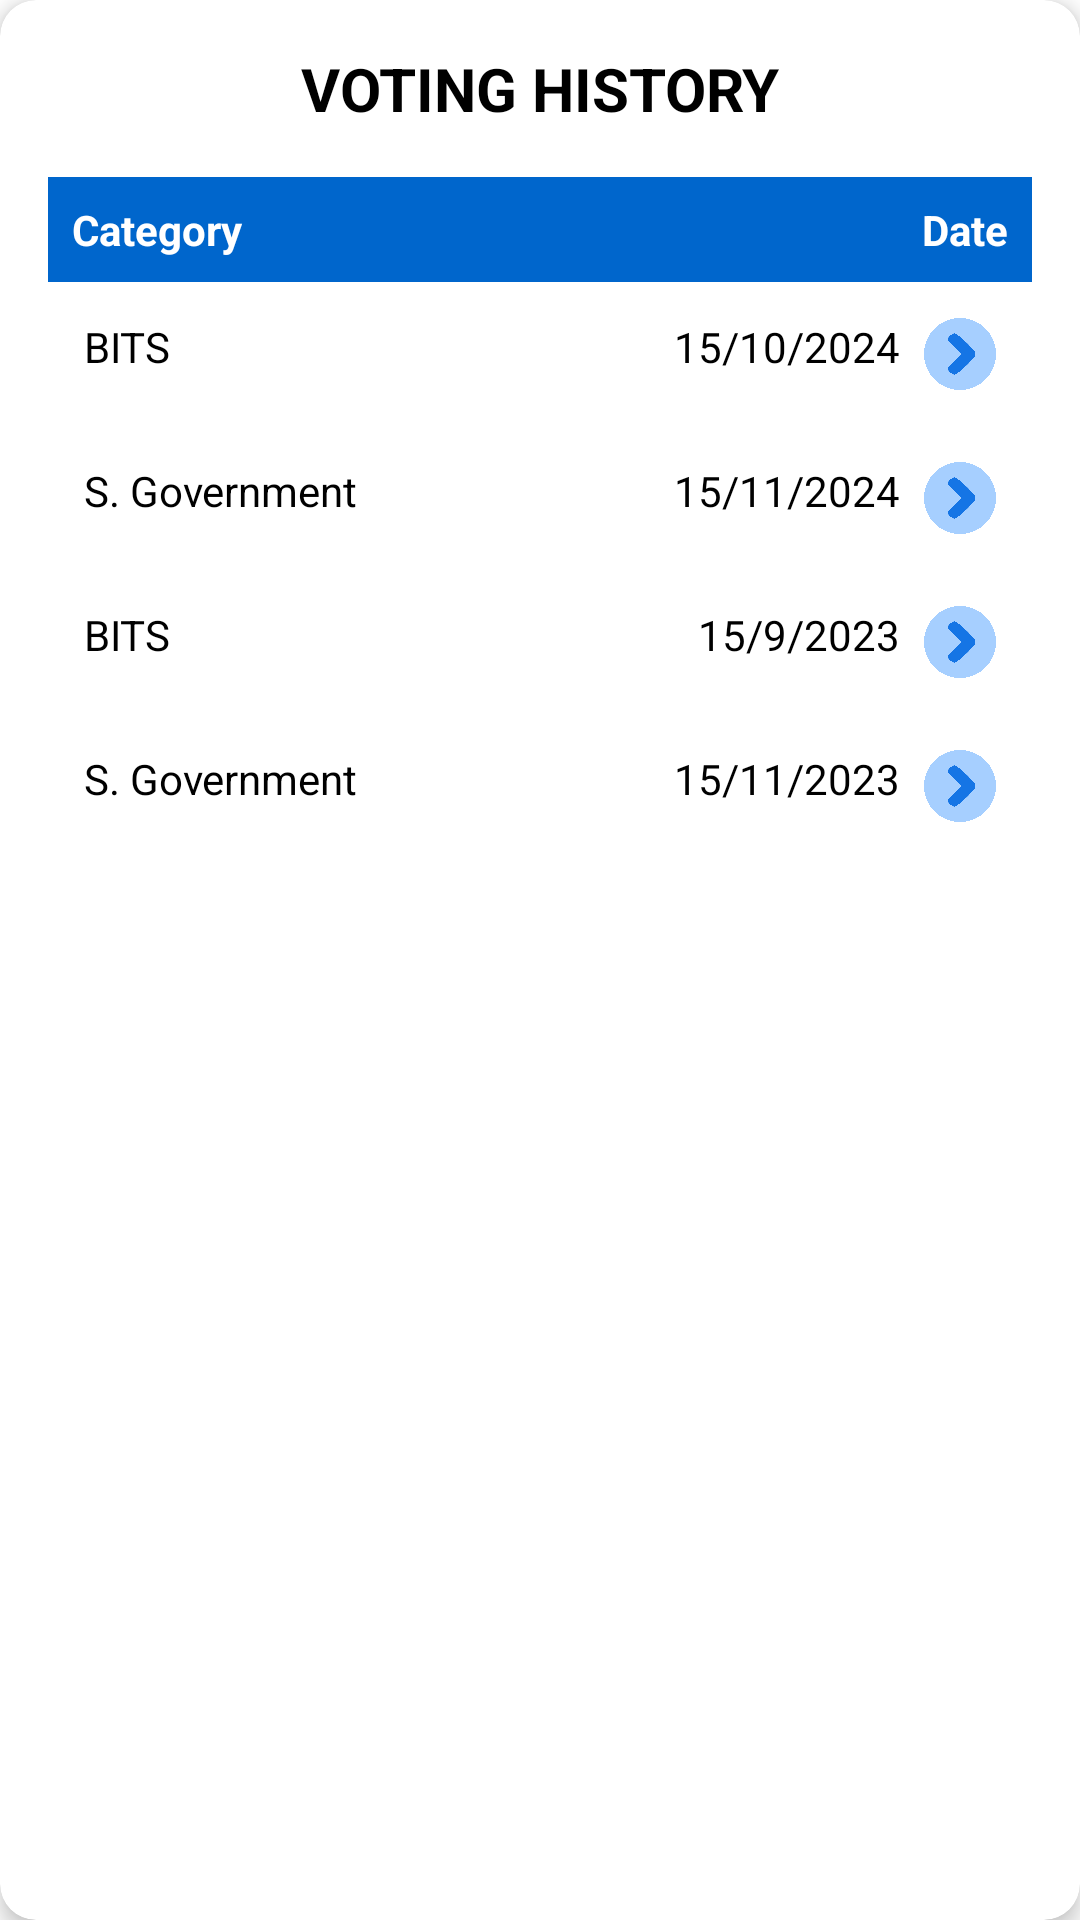

Produce the Android XML layout that renders to this screen, including the resource entries it uses.
<!-- AndroidManifest.xml: application theme Theme.StudentVotingSystem -->
<!-- res/layout/popup_voting_history.xml -->
<?xml version="1.0" encoding="utf-8"?>
<androidx.cardview.widget.CardView
    xmlns:android="http://schemas.android.com/apk/res/android"
    xmlns:app="http://schemas.android.com/apk/res-auto"
    android:layout_width="match_parent"
    android:layout_height="wrap_content"
    android:layout_margin="16dp"
    app:cardCornerRadius="12dp"
    app:cardElevation="4dp">

    <LinearLayout
        android:layout_width="match_parent"
        android:layout_height="wrap_content"
        android:orientation="vertical"
        android:padding="16dp">

        <TextView
            android:layout_width="match_parent"
            android:layout_height="wrap_content"
            android:text="VOTING HISTORY"
            android:textSize="20sp"
            android:textStyle="bold"
            android:textColor="@color/black"
            android:gravity="center"
            android:layout_marginBottom="16dp"/>

        
        <LinearLayout
            android:layout_width="match_parent"
            android:layout_height="wrap_content"
            android:orientation="horizontal"
            android:background="@color/blue"
            android:padding="8dp">

            <TextView
                android:layout_width="0dp"
                android:layout_height="wrap_content"
                android:layout_weight="1"
                android:text="Category"
                android:textColor="@android:color/white"
                android:textStyle="bold"/>

            <TextView
                android:layout_width="wrap_content"
                android:layout_height="wrap_content"
                android:text="Date"
                android:textColor="@android:color/white"
                android:textStyle="bold"/>
        </LinearLayout>

        
        <LinearLayout
            android:layout_width="match_parent"
            android:layout_height="wrap_content"
            android:orientation="vertical">

            
            <LinearLayout
                android:id="@+id/bitsHistory1"
                android:layout_width="match_parent"
                android:layout_height="wrap_content"
                android:orientation="horizontal"
                android:padding="12dp"
                android:background="?attr/selectableItemBackground">

                <TextView
                    android:layout_width="0dp"
                    android:layout_height="wrap_content"
                    android:layout_weight="1"
                    android:text="BITS"
                    android:textColor="@color/black"/>

                <TextView
                    android:layout_width="wrap_content"
                    android:layout_height="wrap_content"
                    android:text="15/10/2024"
                    android:textColor="@color/black"/>

                <ImageView
                    android:layout_width="24dp"
                    android:layout_height="24dp"
                    android:src="@drawable/arrow_right"
                    android:layout_marginStart="8dp"/>
            </LinearLayout>

            
            <LinearLayout
                android:id="@+id/sgHistory1"
                android:layout_width="match_parent"
                android:layout_height="wrap_content"
                android:orientation="horizontal"
                android:padding="12dp"
                android:background="?attr/selectableItemBackground">

                <TextView
                    android:layout_width="0dp"
                    android:layout_height="wrap_content"
                    android:layout_weight="1"
                    android:text="S. Government"
                    android:textColor="@color/black"/>

                <TextView
                    android:layout_width="wrap_content"
                    android:layout_height="wrap_content"
                    android:text="15/11/2024"
                    android:textColor="@color/black"/>

                <ImageView
                    android:layout_width="24dp"
                    android:layout_height="24dp"
                    android:src="@drawable/arrow_right"
                    android:layout_marginStart="8dp"/>
            </LinearLayout>

            
            <LinearLayout
                android:id="@+id/bitsHistory2"
                android:layout_width="match_parent"
                android:layout_height="wrap_content"
                android:orientation="horizontal"
                android:padding="12dp"
                android:background="?attr/selectableItemBackground">

                <TextView
                    android:layout_width="0dp"
                    android:layout_height="wrap_content"
                    android:layout_weight="1"
                    android:text="BITS"
                    android:textColor="@color/black"/>

                <TextView
                    android:layout_width="wrap_content"
                    android:layout_height="wrap_content"
                    android:text="15/9/2023"
                    android:textColor="@color/black"/>

                <ImageView
                    android:layout_width="24dp"
                    android:layout_height="24dp"
                    android:src="@drawable/arrow_right"
                    android:layout_marginStart="8dp"/>
            </LinearLayout>

            
            <LinearLayout
                android:id="@+id/sgHistory2"
                android:layout_width="match_parent"
                android:layout_height="wrap_content"
                android:orientation="horizontal"
                android:padding="12dp"
                android:background="?attr/selectableItemBackground">

                <TextView
                    android:layout_width="0dp"
                    android:layout_height="wrap_content"
                    android:layout_weight="1"
                    android:text="S. Government"
                    android:textColor="@color/black"/>

                <TextView
                    android:layout_width="wrap_content"
                    android:layout_height="wrap_content"
                    android:text="15/11/2023"
                    android:textColor="@color/black"/>

                <ImageView
                    android:layout_width="24dp"
                    android:layout_height="24dp"
                    android:src="@drawable/arrow_right"
                    android:layout_marginStart="8dp"/>
            </LinearLayout>
        </LinearLayout>
    </LinearLayout>
</androidx.cardview.widget.CardView>
<!-- resources referenced by this layout -->
<resources>
  <color name="black">#FF000000</color>
  <color name="blue">#0066CC</color>
  <!-- drawable arrow_right: png bitmap (drawable, 103172 bytes) -->
  <style name="Theme.StudentVotingSystem" parent="Theme.MaterialComponents.Light.NoActionBar">
          <item name="colorPrimary">@color/blue_background</item>
          <item name="colorPrimaryDark">@color/blue_background</item>
          <item name="colorAccent">@color/yellow_button</item>
          <item name="android:statusBarColor">@color/blue_background</item>
          <item name="android:windowLightStatusBar">false</item>
      </style>
  <color name="blue_background">#0066CC</color>
  <color name="yellow_button">#FCF000</color>
</resources>
